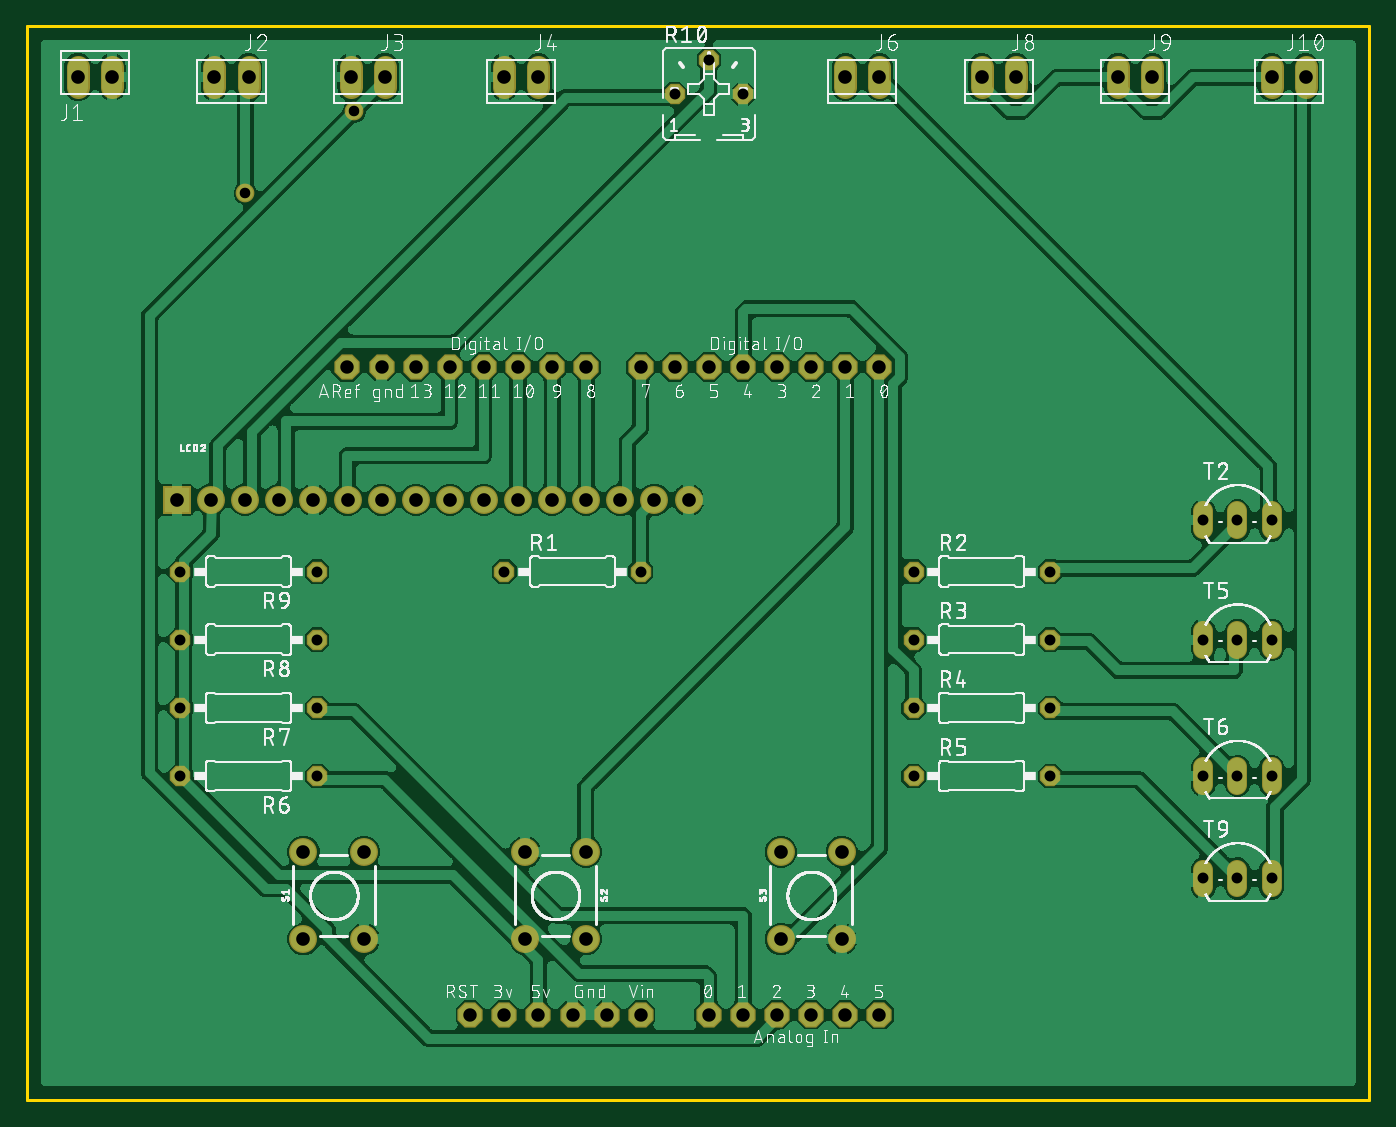
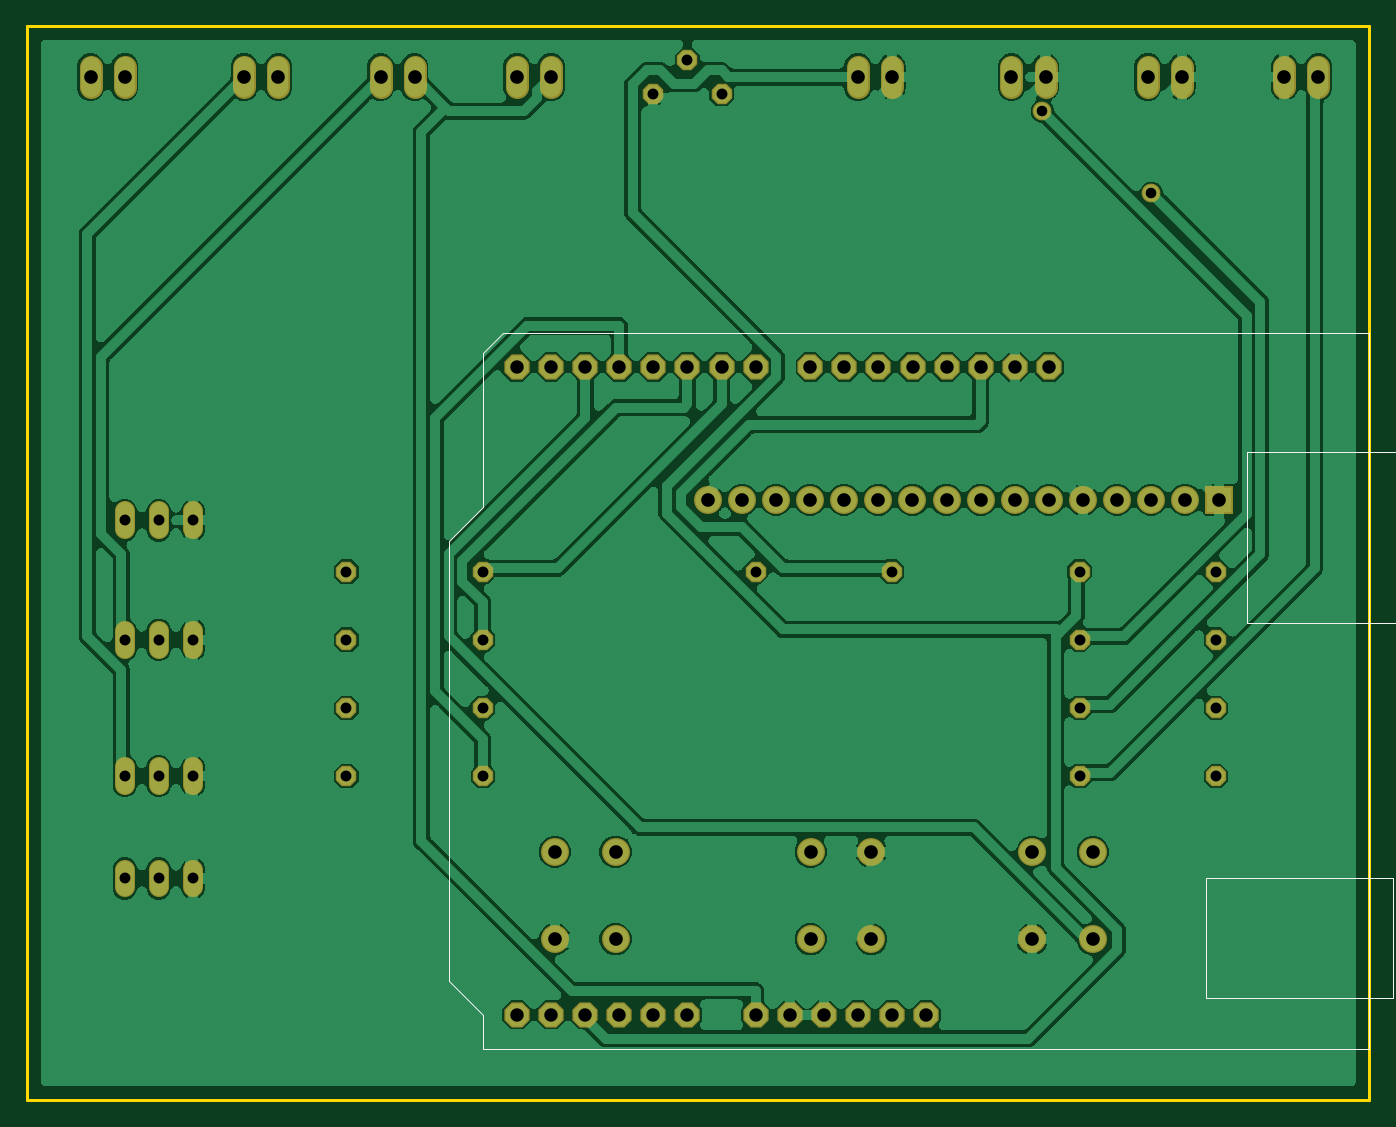
Circuit board: 10 layer files. Board 100.0 x 80.0 mm.
- bottom_copper: copper_bottom.gbr (282214 bytes)
- top_copper: copper_top.gbr (281475 bytes)
- drill: drills.xln (1555 bytes)
- outline: profile.gbr (363 bytes)
- bottom_silk: silkscreen_bottom.gbr (684 bytes)
- top_silk: silkscreen_top.gbr (346297 bytes)
- bottom_mask: soldermask_bottom.gbr (3070 bytes)
- top_mask: soldermask_top.gbr (3070 bytes)
- paste: solderpaste_bottom.gbr (271 bytes)
- paste: solderpaste_top.gbr (271 bytes)

=== bottom_copper: copper_bottom.gbr (282214 bytes, source omitted) ===
=== top_copper: copper_top.gbr (281475 bytes, source omitted) ===
=== drill: drills.xln ===
M48
;GenerationSoftware,Autodesk,EAGLE,9.1.3*%
;CreationDate,2018-12-04T07:58:25Z*%
FMAT,2
ICI,OFF
METRIC,TZ,000.000
T4C0.787
T3C0.813
T2C1.000
T1C1.016
%
G90
M71
T1
X60960Y76200
X56159Y11989
X3810Y76200
X6350Y76200
X95250Y76200
X92710Y76200
X16510Y76200
X13970Y76200
X26670Y76200
X24130Y76200
X38100Y76200
X35560Y76200
X63500Y76200
X31500Y44710
X73660Y76200
X71120Y76200
X83820Y76200
X81280Y76200
X11180Y44710
X13720Y44710
X16260Y44710
X18800Y44710
X21340Y44710
X23880Y44710
X26420Y44710
X28960Y44710
X37109Y11989
X34040Y44710
X36580Y44710
X39120Y44710
X41660Y44710
X44200Y44710
X46740Y44710
X49280Y44710
X37109Y18491
X41631Y11989
X41631Y18491
X25121Y18491
X25121Y11989
X20599Y18491
X60681Y18491
X20599Y11989
X60681Y11989
X56159Y18491
T2
X58420Y6350
X60960Y6350
X63500Y6350
X45720Y6350
X43180Y6350
X40640Y6350
X38100Y6350
X35560Y6350
X33020Y6350
X28956Y54610
X53340Y54610
X50800Y6350
X55880Y54610
X58420Y54610
X60960Y54610
X63500Y54610
X50800Y54610
X48260Y54610
X45720Y54610
X41656Y54610
X39116Y54610
X36576Y54610
X34036Y54610
X31496Y54610
X26416Y54610
X23876Y54610
X53340Y6350
X55880Y6350
T3
X66040Y29210
X11430Y39370
X35560Y39370
X45720Y39370
X48260Y74930
X53340Y74930
X50800Y77470
X66040Y39370
X66040Y34290
X21590Y34290
X11430Y29210
X21590Y29210
X11430Y24130
X21590Y24130
X76200Y24130
X66040Y24130
X76200Y29210
X11430Y34290
X76200Y34290
X21590Y39370
X87630Y43180
X76200Y39370
X92710Y43180
X90170Y43180
X87630Y34290
X92710Y34290
X90170Y34290
X87630Y24130
X92710Y24130
X90170Y24130
X87630Y16510
X92710Y16510
X90170Y16510
T4
X16256Y67564
X24384Y73660
M30
=== outline: profile.gbr ===
G04 EAGLE Gerber X2 export*
%TF.Part,Single*%
%TF.FileFunction,Profile,NP*%
%TF.FilePolarity,Positive*%
%TF.GenerationSoftware,Autodesk,EAGLE,9.1.3*%
%TF.CreationDate,2018-12-04T07:58:27Z*%
G75*
%MOMM*%
%FSLAX34Y34*%
%LPD*%
%AMOC8*
5,1,8,0,0,1.08239X$1,22.5*%
G01*
%ADD10C,0.254000*%


D10*
X0Y0D02*
X1000000Y0D01*
X1000000Y800000D01*
X0Y800000D01*
X0Y0D01*
M02*

=== bottom_silk: silkscreen_bottom.gbr ===
G04 EAGLE Gerber X2 export*
%TF.Part,Single*%
%TF.FileFunction,Legend,Bot,1*%
%TF.FilePolarity,Positive*%
%TF.GenerationSoftware,Autodesk,EAGLE,9.1.3*%
%TF.CreationDate,2018-12-04T07:58:27Z*%
G75*
%MOMM*%
%FSLAX34Y34*%
%LPD*%
%AMOC8*
5,1,8,0,0,1.08239X$1,22.5*%
G01*
%ADD10C,0.000000*%


D10*
X0Y38100D02*
X660400Y38100D01*
X660400Y63500D01*
X685800Y88900D01*
X685800Y416560D01*
X660400Y441960D01*
X660400Y556260D01*
X645160Y571500D01*
X0Y571500D01*
X91440Y482600D02*
X91440Y355600D01*
X91440Y482600D02*
X-66040Y482600D01*
X-66040Y355600D01*
X91440Y355600D01*
X0Y571500D02*
X0Y38100D01*
X-17780Y76200D02*
X121920Y76200D01*
X121920Y165100D01*
X-17780Y165100D01*
X-17780Y76200D01*
M02*

=== top_silk: silkscreen_top.gbr (346297 bytes, source omitted) ===
=== bottom_mask: soldermask_bottom.gbr ===
G04 EAGLE Gerber X2 export*
%TF.Part,Single*%
%TF.FileFunction,Soldermask,Bot,1*%
%TF.FilePolarity,Negative*%
%TF.GenerationSoftware,Autodesk,EAGLE,9.1.3*%
%TF.CreationDate,2018-12-04T07:58:27Z*%
G75*
%MOMM*%
%FSLAX34Y34*%
%LPD*%
%AMOC8*
5,1,8,0,0,1.08239X$1,22.5*%
G01*
%ADD10C,1.727200*%
%ADD11R,2.082800X2.082800*%
%ADD12C,2.082800*%
%ADD13P,1.649562X8X22.500000*%
%ADD14P,1.649562X8X202.500000*%
%ADD15C,1.524000*%
%ADD16P,2.034460X8X22.500000*%
%ADD17C,1.397000*%


D10*
X38100Y754380D02*
X38100Y769620D01*
X63500Y769620D02*
X63500Y754380D01*
X952500Y754380D02*
X952500Y769620D01*
X927100Y769620D02*
X927100Y754380D01*
X165100Y754380D02*
X165100Y769620D01*
X139700Y769620D02*
X139700Y754380D01*
X266700Y754380D02*
X266700Y769620D01*
X241300Y769620D02*
X241300Y754380D01*
X381000Y754380D02*
X381000Y769620D01*
X355600Y769620D02*
X355600Y754380D01*
X635000Y754380D02*
X635000Y769620D01*
X609600Y769620D02*
X609600Y754380D01*
X736600Y754380D02*
X736600Y769620D01*
X711200Y769620D02*
X711200Y754380D01*
X838200Y754380D02*
X838200Y769620D01*
X812800Y769620D02*
X812800Y754380D01*
D11*
X111800Y447100D03*
D12*
X137200Y447100D03*
X162600Y447100D03*
X188000Y447100D03*
X213400Y447100D03*
X238800Y447100D03*
X264200Y447100D03*
X289600Y447100D03*
X315000Y447100D03*
X340400Y447100D03*
X365800Y447100D03*
X391200Y447100D03*
X416600Y447100D03*
X442000Y447100D03*
X467400Y447100D03*
X492800Y447100D03*
D13*
X355600Y393700D03*
X457200Y393700D03*
X482600Y749300D03*
X533400Y749300D03*
X508000Y774700D03*
X660400Y393700D03*
X762000Y393700D03*
X660400Y342900D03*
X762000Y342900D03*
X660400Y292100D03*
X762000Y292100D03*
X660400Y241300D03*
X762000Y241300D03*
D14*
X215900Y241300D03*
X114300Y241300D03*
X215900Y292100D03*
X114300Y292100D03*
X215900Y342900D03*
X114300Y342900D03*
X215900Y393700D03*
X114300Y393700D03*
D12*
X205994Y119888D03*
X205994Y184912D03*
X251206Y119888D03*
X251206Y184912D03*
X416306Y184912D03*
X416306Y119888D03*
X371094Y184912D03*
X371094Y119888D03*
X561594Y119888D03*
X561594Y184912D03*
X606806Y119888D03*
X606806Y184912D03*
D15*
X876300Y425196D02*
X876300Y438404D01*
X927100Y438404D02*
X927100Y425196D01*
X901700Y425196D02*
X901700Y438404D01*
X876300Y349504D02*
X876300Y336296D01*
X927100Y336296D02*
X927100Y349504D01*
X901700Y349504D02*
X901700Y336296D01*
X876300Y247904D02*
X876300Y234696D01*
X927100Y234696D02*
X927100Y247904D01*
X901700Y247904D02*
X901700Y234696D01*
X876300Y171704D02*
X876300Y158496D01*
X927100Y158496D02*
X927100Y171704D01*
X901700Y171704D02*
X901700Y158496D01*
D16*
X533400Y546100D03*
X508000Y63500D03*
X558800Y546100D03*
X584200Y546100D03*
X609600Y546100D03*
X635000Y546100D03*
X508000Y546100D03*
X482600Y546100D03*
X457200Y546100D03*
X416560Y546100D03*
X391160Y546100D03*
X365760Y546100D03*
X340360Y546100D03*
X314960Y546100D03*
X289560Y546100D03*
X264160Y546100D03*
X238760Y546100D03*
X533400Y63500D03*
X558800Y63500D03*
X584200Y63500D03*
X609600Y63500D03*
X635000Y63500D03*
X457200Y63500D03*
X431800Y63500D03*
X406400Y63500D03*
X381000Y63500D03*
X355600Y63500D03*
X330200Y63500D03*
D17*
X162560Y675640D03*
X243840Y736600D03*
M02*

=== top_mask: soldermask_top.gbr ===
G04 EAGLE Gerber X2 export*
%TF.Part,Single*%
%TF.FileFunction,Soldermask,Top,1*%
%TF.FilePolarity,Negative*%
%TF.GenerationSoftware,Autodesk,EAGLE,9.1.3*%
%TF.CreationDate,2018-12-04T07:58:27Z*%
G75*
%MOMM*%
%FSLAX34Y34*%
%LPD*%
%AMOC8*
5,1,8,0,0,1.08239X$1,22.5*%
G01*
%ADD10C,1.727200*%
%ADD11R,2.082800X2.082800*%
%ADD12C,2.082800*%
%ADD13P,1.649562X8X22.500000*%
%ADD14P,1.649562X8X202.500000*%
%ADD15C,1.524000*%
%ADD16P,2.034460X8X22.500000*%
%ADD17C,1.397000*%


D10*
X38100Y754380D02*
X38100Y769620D01*
X63500Y769620D02*
X63500Y754380D01*
X952500Y754380D02*
X952500Y769620D01*
X927100Y769620D02*
X927100Y754380D01*
X165100Y754380D02*
X165100Y769620D01*
X139700Y769620D02*
X139700Y754380D01*
X266700Y754380D02*
X266700Y769620D01*
X241300Y769620D02*
X241300Y754380D01*
X381000Y754380D02*
X381000Y769620D01*
X355600Y769620D02*
X355600Y754380D01*
X635000Y754380D02*
X635000Y769620D01*
X609600Y769620D02*
X609600Y754380D01*
X736600Y754380D02*
X736600Y769620D01*
X711200Y769620D02*
X711200Y754380D01*
X838200Y754380D02*
X838200Y769620D01*
X812800Y769620D02*
X812800Y754380D01*
D11*
X111800Y447100D03*
D12*
X137200Y447100D03*
X162600Y447100D03*
X188000Y447100D03*
X213400Y447100D03*
X238800Y447100D03*
X264200Y447100D03*
X289600Y447100D03*
X315000Y447100D03*
X340400Y447100D03*
X365800Y447100D03*
X391200Y447100D03*
X416600Y447100D03*
X442000Y447100D03*
X467400Y447100D03*
X492800Y447100D03*
D13*
X355600Y393700D03*
X457200Y393700D03*
X482600Y749300D03*
X533400Y749300D03*
X508000Y774700D03*
X660400Y393700D03*
X762000Y393700D03*
X660400Y342900D03*
X762000Y342900D03*
X660400Y292100D03*
X762000Y292100D03*
X660400Y241300D03*
X762000Y241300D03*
D14*
X215900Y241300D03*
X114300Y241300D03*
X215900Y292100D03*
X114300Y292100D03*
X215900Y342900D03*
X114300Y342900D03*
X215900Y393700D03*
X114300Y393700D03*
D12*
X205994Y119888D03*
X205994Y184912D03*
X251206Y119888D03*
X251206Y184912D03*
X416306Y184912D03*
X416306Y119888D03*
X371094Y184912D03*
X371094Y119888D03*
X561594Y119888D03*
X561594Y184912D03*
X606806Y119888D03*
X606806Y184912D03*
D15*
X876300Y425196D02*
X876300Y438404D01*
X927100Y438404D02*
X927100Y425196D01*
X901700Y425196D02*
X901700Y438404D01*
X876300Y349504D02*
X876300Y336296D01*
X927100Y336296D02*
X927100Y349504D01*
X901700Y349504D02*
X901700Y336296D01*
X876300Y247904D02*
X876300Y234696D01*
X927100Y234696D02*
X927100Y247904D01*
X901700Y247904D02*
X901700Y234696D01*
X876300Y171704D02*
X876300Y158496D01*
X927100Y158496D02*
X927100Y171704D01*
X901700Y171704D02*
X901700Y158496D01*
D16*
X533400Y546100D03*
X508000Y63500D03*
X558800Y546100D03*
X584200Y546100D03*
X609600Y546100D03*
X635000Y546100D03*
X508000Y546100D03*
X482600Y546100D03*
X457200Y546100D03*
X416560Y546100D03*
X391160Y546100D03*
X365760Y546100D03*
X340360Y546100D03*
X314960Y546100D03*
X289560Y546100D03*
X264160Y546100D03*
X238760Y546100D03*
X533400Y63500D03*
X558800Y63500D03*
X584200Y63500D03*
X609600Y63500D03*
X635000Y63500D03*
X457200Y63500D03*
X431800Y63500D03*
X406400Y63500D03*
X381000Y63500D03*
X355600Y63500D03*
X330200Y63500D03*
D17*
X162560Y675640D03*
X243840Y736600D03*
M02*

=== paste: solderpaste_bottom.gbr ===
G04 EAGLE Gerber X2 export*
%TF.Part,Single*%
%TF.FileFunction,Paste,Bot*%
%TF.FilePolarity,Positive*%
%TF.GenerationSoftware,Autodesk,EAGLE,9.1.3*%
%TF.CreationDate,2018-12-04T07:58:27Z*%
G75*
%MOMM*%
%FSLAX34Y34*%
%LPD*%
%AMOC8*
5,1,8,0,0,1.08239X$1,22.5*%
G01*


M02*

=== paste: solderpaste_top.gbr ===
G04 EAGLE Gerber X2 export*
%TF.Part,Single*%
%TF.FileFunction,Paste,Top*%
%TF.FilePolarity,Positive*%
%TF.GenerationSoftware,Autodesk,EAGLE,9.1.3*%
%TF.CreationDate,2018-12-04T07:58:27Z*%
G75*
%MOMM*%
%FSLAX34Y34*%
%LPD*%
%AMOC8*
5,1,8,0,0,1.08239X$1,22.5*%
G01*


M02*

